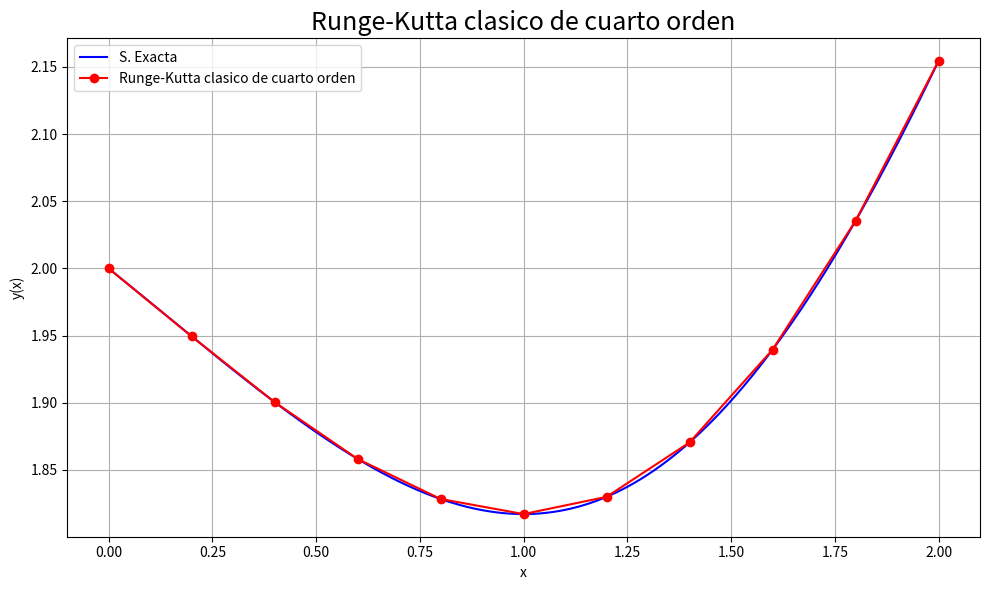

The matplotlib source for this figure:
import numpy as np
import matplotlib.pyplot as plt


# Mismo problema de euler.py: y' = (x**2-1)/y**2, y(0) = 2.
def g(x):
    return np.cbrt(x**3 - 3*x + 8)


def f(x, y):
    return (x**2 - 1) / y**2


def Runge_Kutta_4(f, x0, y0, h, n):
    if isinstance(n, (bool, np.bool_)) or not isinstance(n, (int, np.integer)) or n < 0:
        raise ValueError("n debe ser un entero no negativo.")
    if not all(np.isfinite(v) for v in (x0, y0, h)) or h <= 0:
        raise ValueError("x0 e y0 deben ser finitos; h debe ser positivo y finito.")
    x = x0 + h * np.arange(n + 1)
    y = np.zeros(n + 1)
    y[0] = y0
    for i in range(n):
        k1 = f(x[i], y[i])
        k2 = f(x[i] + h/2, y[i] + h*k1/2)
        k3 = f(x[i] + h/2, y[i] + h*k2/2)
        k4 = f(x[i + 1], y[i] + h*k3)
        y[i + 1] = y[i] + h*(k1 + 2*k2 + 2*k3 + k4)/6
    if not np.all(np.isfinite(y)):
        raise FloatingPointError("La integracion produjo valores no finitos.")
    return x, y


n = 10
h = 0.2
X, Y = Runge_Kutta_4(f, 0, 2, h, n)
exacta = g(X)
error = np.abs(exacta - Y)
et = np.full_like(Y, np.nan)
np.divide(100 * error, np.abs(exacta), out=et, where=exacta != 0)
print("x =", X)
print("y =", Y)
print("et(%) =", et)
print("Error absoluto maximo =", np.max(error))

xi = np.linspace(X[0], X[-1], 400)
plt.figure(figsize=(10, 6))
plt.plot(xi, g(xi), color='b', label='S. Exacta')
plt.plot(X, Y, 'ro-', label='Runge-Kutta clasico de cuarto orden')
plt.title('Runge-Kutta clasico de cuarto orden', fontsize=18)
plt.xlabel('x')
plt.ylabel('y(x)')
plt.grid()
plt.legend()
plt.tight_layout()
plt.show()
